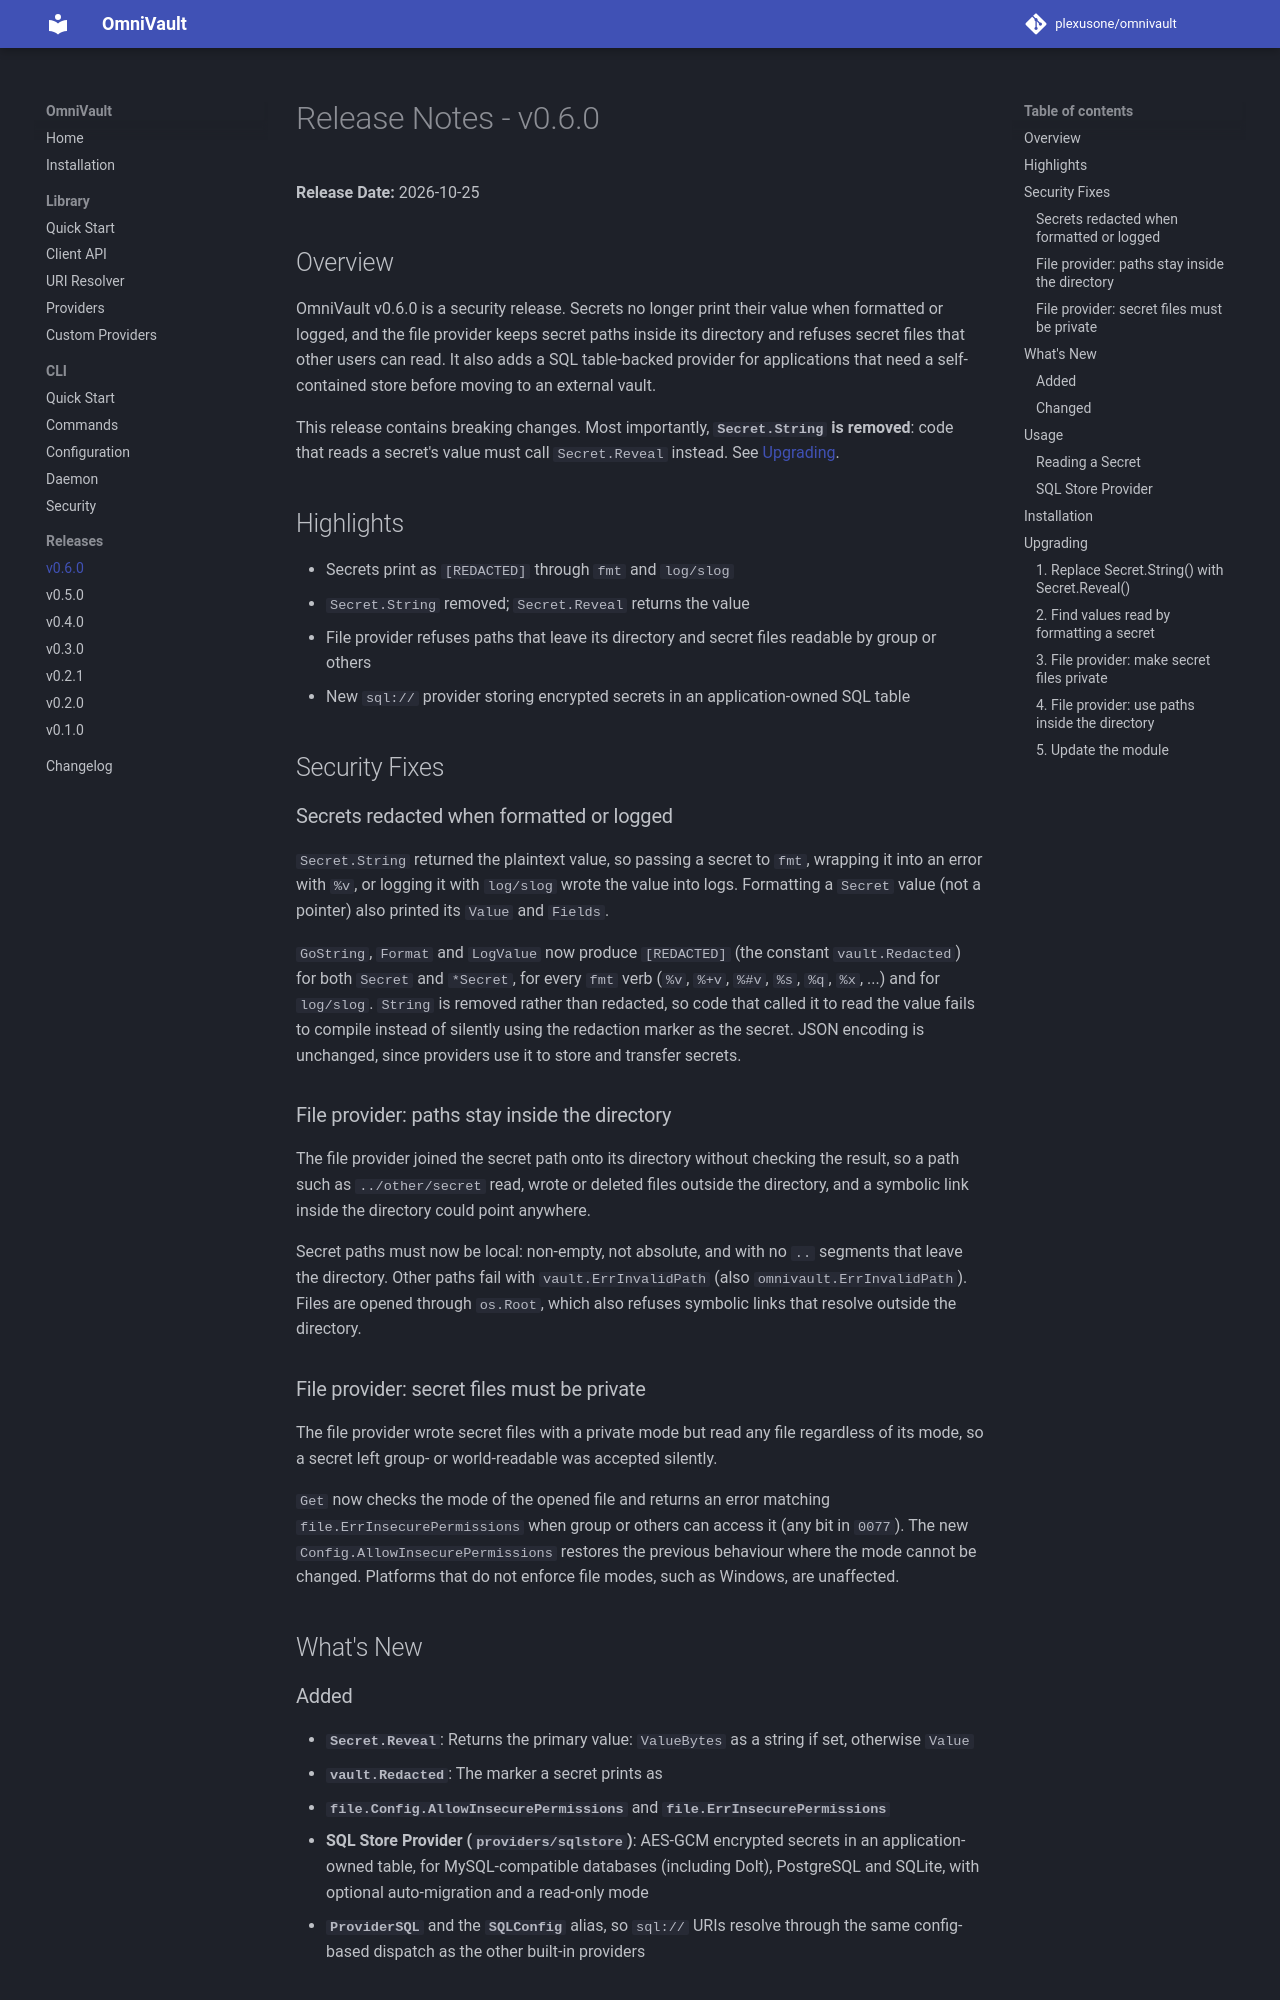

repository: plexusone/omnivault · page: releases/v0.6.0/index.html · generator: mkdocs

# Release Notes - v0.6.0

**Release Date:** 2026-10-25

## Overview

OmniVault v0.6.0 is a security release. Secrets no longer print their value when formatted or logged, and the file provider keeps secret paths inside its directory and refuses secret files that other users can read. It also adds a SQL table-backed provider for applications that need a self-contained store before moving to an external vault.

This release contains breaking changes. Most importantly, **`Secret.String` is removed**: code that reads a secret's value must call `Secret.Reveal` instead. See [Upgrading](#upgrading).

## Highlights

- Secrets print as `[REDACTED]` through `fmt` and `log/slog`
- `Secret.String` removed; `Secret.Reveal` returns the value
- File provider refuses paths that leave its directory and secret files readable by group or others
- New `sql://` provider storing encrypted secrets in an application-owned SQL table

## Security Fixes

### Secrets redacted when formatted or logged

`Secret.String` returned the plaintext value, so passing a secret to `fmt`, wrapping it into an error with `%v`, or logging it with `log/slog` wrote the value into logs. Formatting a `Secret` value (not a pointer) also printed its `Value` and `Fields`.

`GoString`, `Format` and `LogValue` now produce `[REDACTED]` (the constant `vault.Redacted`) for both `Secret` and `*Secret`, for every `fmt` verb (`%v`, `%+v`, `%#v`, `%s`, `%q`, `%x`, ...) and for `log/slog`. `String` is removed rather than redacted, so code that called it to read the value fails to compile instead of silently using the redaction marker as the secret. JSON encoding is unchanged, since providers use it to store and transfer secrets.

### File provider: paths stay inside the directory

The file provider joined the secret path onto its directory without checking the result, so a path such as `../other/secret` read, wrote or deleted files outside the directory, and a symbolic link inside the directory could point anywhere.

Secret paths must now be local: non-empty, not absolute, and with no `..` segments that leave the directory. Other paths fail with `vault.ErrInvalidPath` (also `omnivault.ErrInvalidPath`). Files are opened through `os.Root`, which also refuses symbolic links that resolve outside the directory.

### File provider: secret files must be private

The file provider wrote secret files with a private mode but read any file regardless of its mode, so a secret left group- or world-readable was accepted silently.

`Get` now checks the mode of the opened file and returns an error matching `file.ErrInsecurePermissions` when group or others can access it (any bit in `0077`). The new `Config.AllowInsecurePermissions` restores the previous behaviour where the mode cannot be changed. Platforms that do not enforce file modes, such as Windows, are unaffected.

## What's New
